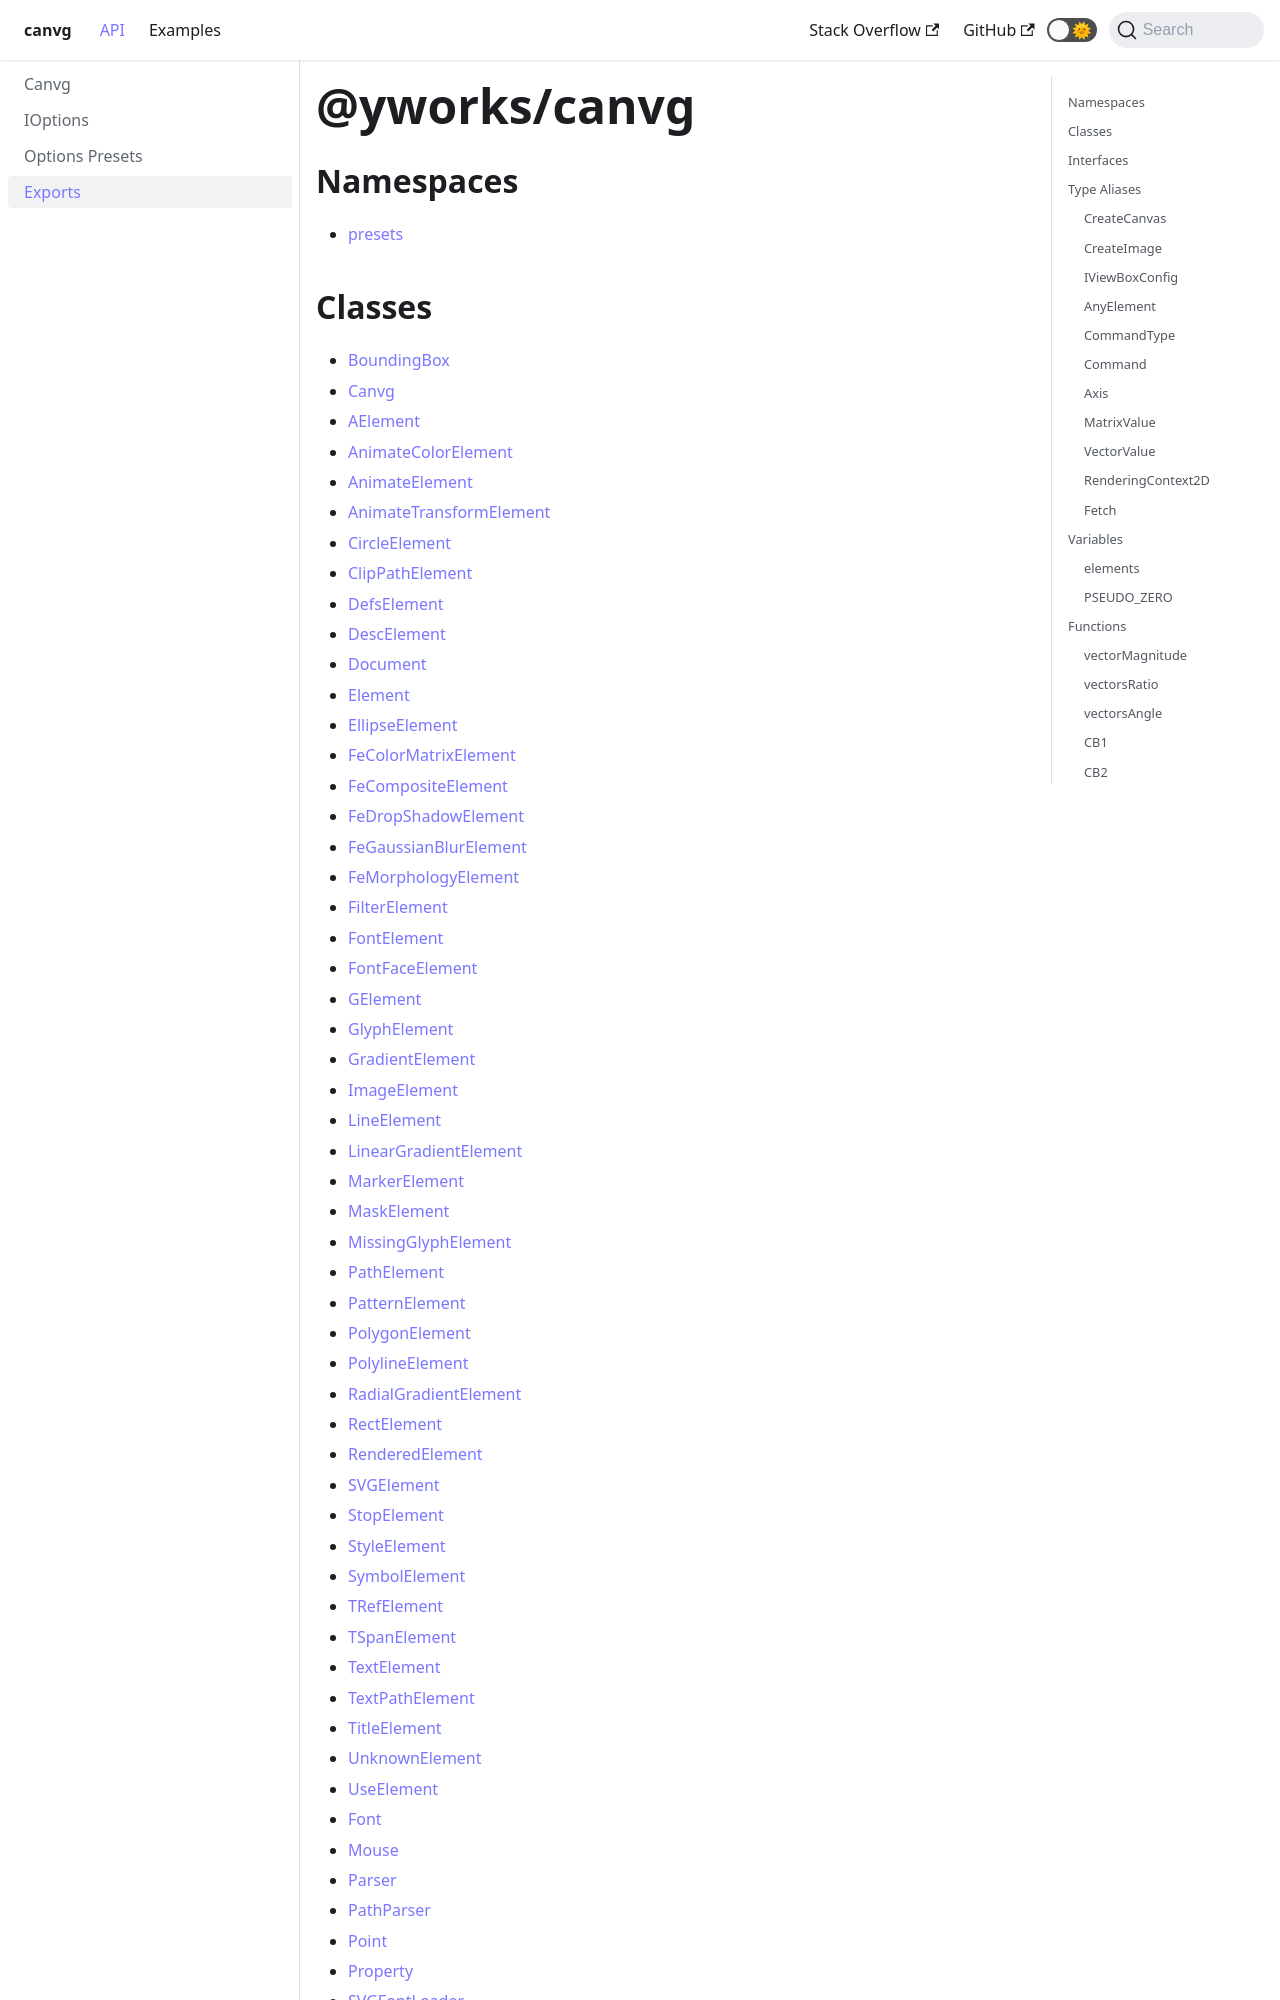

repository: yWorks/canvg · page: api.html · generator: docusaurus

---
id: "index"
title: "canvg"
slug: "/api/"
sidebar_label: "Exports"
sidebar_position: 0.5
custom_edit_url: null
---

## Classes

- [BoundingBox](classes/BoundingBox.md)
- [Canvg](classes/Canvg.md)
- [AElement](classes/AElement.md)
- [AnimateColorElement](classes/AnimateColorElement.md)
- [AnimateElement](classes/AnimateElement.md)
- [AnimateTransformElement](classes/AnimateTransformElement.md)
- [CircleElement](classes/CircleElement.md)
- [ClipPathElement](classes/ClipPathElement.md)
- [DefsElement](classes/DefsElement.md)
- [DescElement](classes/DescElement.md)
- [Document](classes/Document.md)
- [Element](classes/Element.md)
- [EllipseElement](classes/EllipseElement.md)
- [FeColorMatrixElement](classes/FeColorMatrixElement.md)
- [FeCompositeElement](classes/FeCompositeElement.md)
- [FeDropShadowElement](classes/FeDropShadowElement.md)
- [FeGaussianBlurElement](classes/FeGaussianBlurElement.md)
- [FeMorphologyElement](classes/FeMorphologyElement.md)
- [FilterElement](classes/FilterElement.md)
- [FontElement](classes/FontElement.md)
- [FontFaceElement](classes/FontFaceElement.md)
- [GElement](classes/GElement.md)
- [GlyphElement](classes/GlyphElement.md)
- [GradientElement](classes/GradientElement.md)
- [ImageElement](classes/ImageElement.md)
- [LineElement](classes/LineElement.md)
- [LinearGradientElement](classes/LinearGradientElement.md)
- [MarkerElement](classes/MarkerElement.md)
- [MaskElement](classes/MaskElement.md)
- [MissingGlyphElement](classes/MissingGlyphElement.md)
- [PathElement](classes/PathElement.md)
- [PatternElement](classes/PatternElement.md)
- [Po
